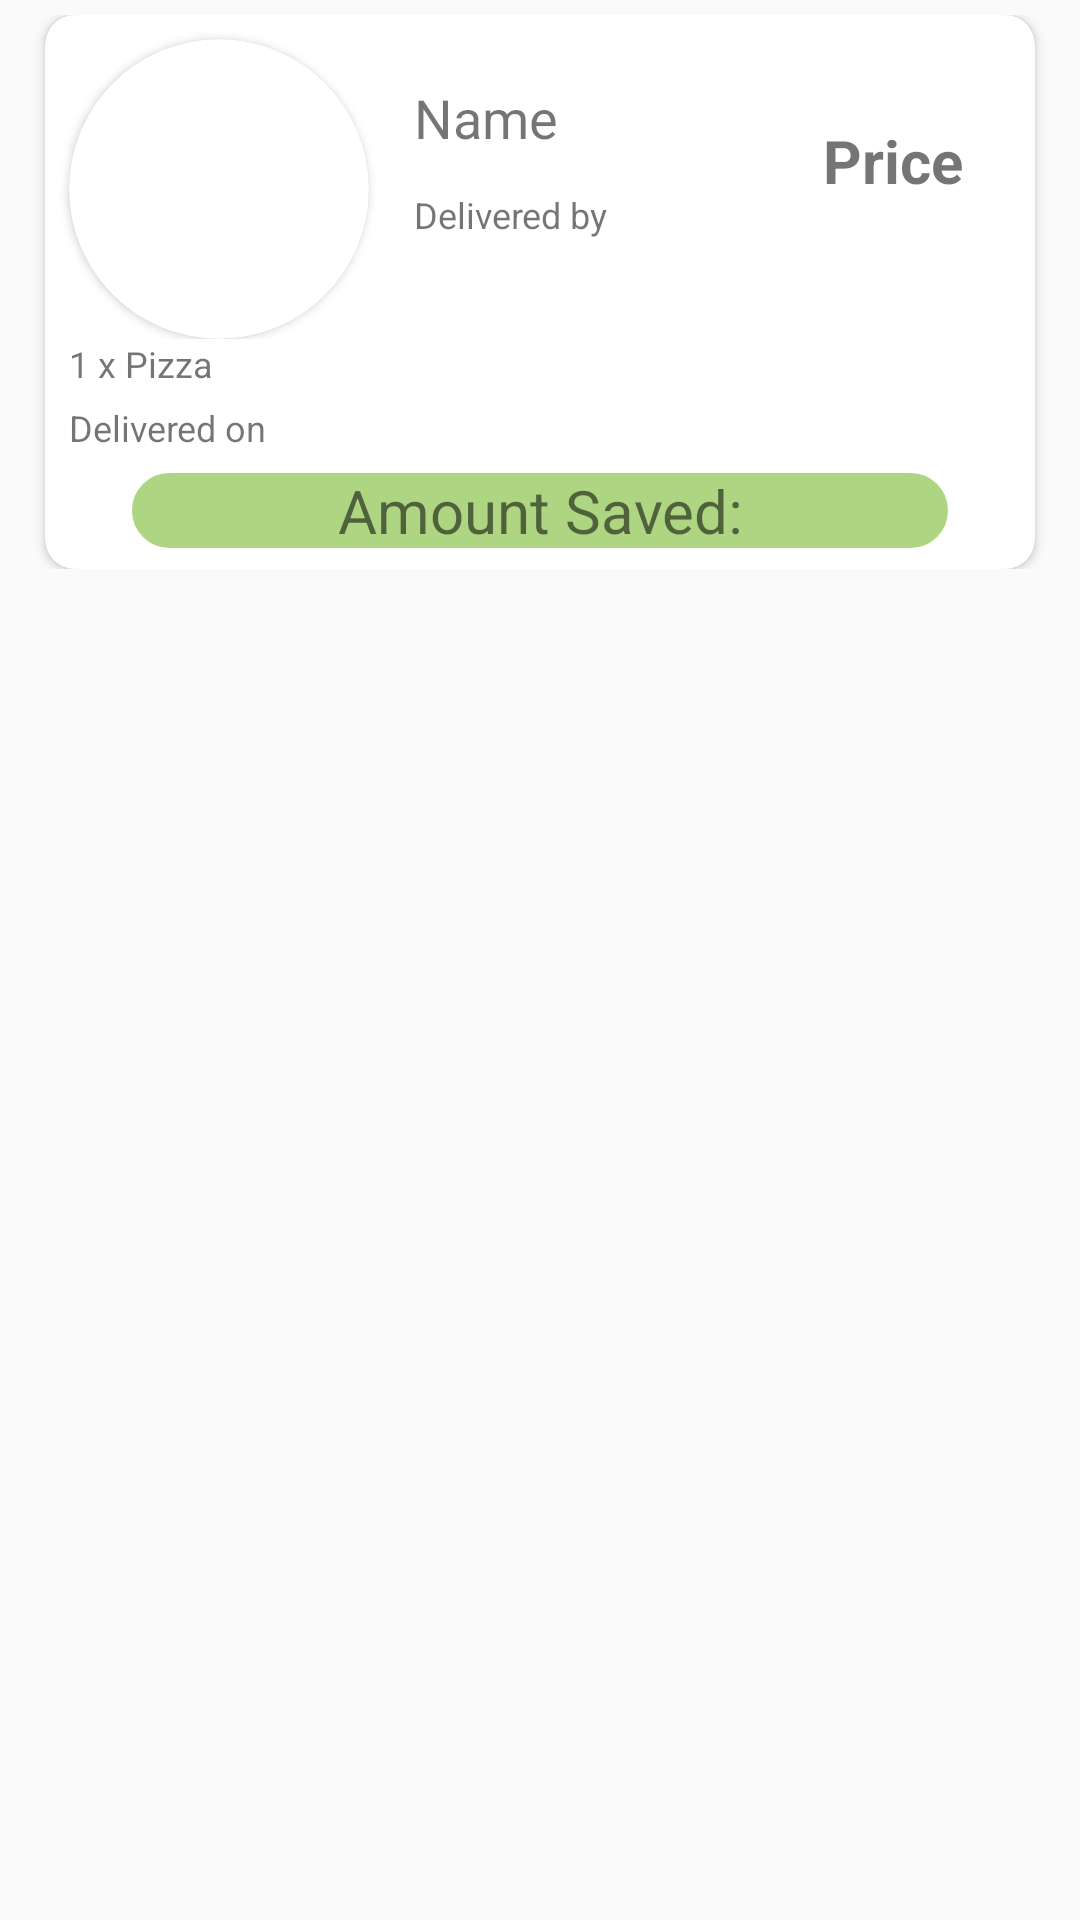

Layout XML and referenced resources for this Android screen:
<!-- AndroidManifest.xml: application theme Theme.Favfood -->
<!-- res/layout/samplefood.xml -->
<?xml version="1.0" encoding="utf-8"?>
<androidx.constraintlayout.widget.ConstraintLayout xmlns:android="http://schemas.android.com/apk/res/android"
    xmlns:app="http://schemas.android.com/apk/res-auto"
    xmlns:tools="http://schemas.android.com/tools"
    android:layout_width="match_parent"
    android:layout_height="wrap_content"
    android:layout_margin="5dp">

    <LinearLayout
        android:layout_width="match_parent"
        android:layout_height="wrap_content"
        android:layout_margin="5dp"
        app:layout_constraintEnd_toEndOf="parent"
        app:layout_constraintStart_toStartOf="parent"
        app:layout_constraintTop_toTopOf="parent">

        <androidx.cardview.widget.CardView
            android:layout_width="match_parent"
            android:layout_height="wrap_content"
            android:layout_marginStart="10dp"
            android:layout_marginEnd="10dp"
            app:cardCornerRadius="10dp"
            app:cardMaxElevation="7dp">

            <LinearLayout
                android:layout_width="match_parent"
                android:layout_height="match_parent"
                android:orientation="vertical">

                <LinearLayout
                    android:layout_width="match_parent"
                    android:layout_height="wrap_content"
                    android:orientation="horizontal">

                    <androidx.cardview.widget.CardView
                        android:layout_width="100dp"
                        android:layout_height="100dp"
                        android:layout_marginStart="8dp"
                        android:layout_marginTop="8dp"
                        android:elevation="12dp"
                        android:innerRadius="0dp"
                        android:shape="ring"
                        android:thicknessRatio="1.9"
                        app:cardCornerRadius="80dp">

                        <ImageView
                            android:id="@+id/imageView"
                            android:layout_width="wrap_content"
                            android:layout_height="match_parent"
                            android:layout_weight="1"
                            android:contentDescription="@string/todo"
                            android:scaleType="centerCrop"
                            app:srcCompat="@drawable/pizza"
                            tools:ignore="ImageContrastCheck" />
                    </androidx.cardview.widget.CardView>

                    <LinearLayout
                        android:layout_width="wrap_content"
                        android:layout_height="match_parent"
                        android:layout_weight="1"
                        android:orientation="vertical">

                        <TextView
                            android:id="@+id/textView3"
                            android:layout_width="wrap_content"
                            android:layout_height="wrap_content"
                            android:layout_marginStart="15dp"
                            android:layout_marginTop="22dp"
                            android:text="@string/name"
                            android:textSize="18sp" />

                        <TextView
                            android:id="@+id/textView4"
                            android:layout_width="wrap_content"
                            android:layout_height="wrap_content"
                            android:layout_marginStart="15dp"
                            android:layout_marginTop="12dp"
                            android:text="@string/delivered_by"
                            android:textSize="12sp" />

                    </LinearLayout>

                    <TextView
                        android:id="@+id/textView5"
                        android:layout_width="wrap_content"
                        android:layout_height="wrap_content"
                        android:layout_marginTop="35dp"
                        android:layout_weight="1"
                        android:gravity="center"
                        android:text="@string/price"
                        android:textSize="20sp"
                        android:textStyle="bold" />
                </LinearLayout>

                <TextView
                    android:id="@+id/textView2"
                    android:layout_width="wrap_content"
                    android:layout_height="wrap_content"
                    android:layout_marginStart="8dp"
                    android:layout_marginBottom="5dp"
                    android:text="@string/_1_x_pizza"
                    android:textSize="12sp" />

                <TextView
                    android:id="@+id/textView"
                    android:layout_width="wrap_content"
                    android:layout_height="wrap_content"
                    android:layout_marginStart="8dp"
                    android:text="@string/delivered_on"
                    android:textSize="12sp" />

                <TextView
                    android:id="@+id/textView6"
                    android:layout_width="match_parent"
                    android:layout_height="match_parent"
                    android:layout_marginStart="28dp"
                    android:layout_marginTop="6dp"
                    android:layout_marginEnd="28dp"
                    android:layout_marginBottom="6dp"
                    android:background="@drawable/roundedcorners"
                    android:backgroundTint="?attr/custom_green_button"
                    android:backgroundTintMode="add"
                    android:gravity="center"
                    android:text="@string/amount_saved"
                    android:textSize="20sp" />

            </LinearLayout>
        </androidx.cardview.widget.CardView>
    </LinearLayout>
</androidx.constraintlayout.widget.ConstraintLayout>
<!-- resources referenced by this layout -->
<resources>
  <!-- drawable roundedcorners (drawable) -->
  <?xml version="1.0" encoding="utf-8"?>
  <shape xmlns:android="http://schemas.android.com/apk/res/android"
      android:shape="rectangle">
      <corners
          android:radius="20dp" />
      <stroke
          android:width="1dp"
          android:color="#cccc" />
      <solid
          android:color="@android:color/transparent"/>
  
  </shape>
  <string name="_1_x_pizza">1 x Pizza</string>
  <string name="amount_saved">Amount Saved:</string>
  <string name="delivered_by">Delivered by</string>
  <string name="delivered_on">Delivered on</string>
  <string name="name">Name</string>
  <string name="price">Price</string>
  <string name="todo">TODO</string>
  <style name="Theme.Favfood" parent="Theme.MaterialComponents.Light.NoActionBar.Bridge">
          
          <item name="colorPrimary">@color/purple_500</item>
          <item name="colorPrimaryVariant">@color/black</item>
          <item name="colorOnPrimary">@color/white</item>
          
          <item name="colorSecondary">@color/teal_200</item>
          <item name="colorSecondaryVariant">@color/teal_700</item>
          <item name="colorOnSecondary">@color/black</item>
          
          <item name="android:statusBarColor" tools:targetApi="l">?attr/colorPrimaryVariant</item>
          
          <item name="customColorValue">@color/black</item>
          <item name="android:autofilledHighlight">@android:color/transparent</item>
          <item name="custom_yellow">#FFB300</item>
          <item name="custom_green_button">#AED581</item>
  
      </style>
  <color name="purple_500">#FF6200EE</color>
  <color name="black">#FF000000</color>
  <color name="white">#FFFFFFFF</color>
  <color name="teal_200">#FF03DAC5</color>
  <color name="teal_700">#FF018786</color>
</resources>
